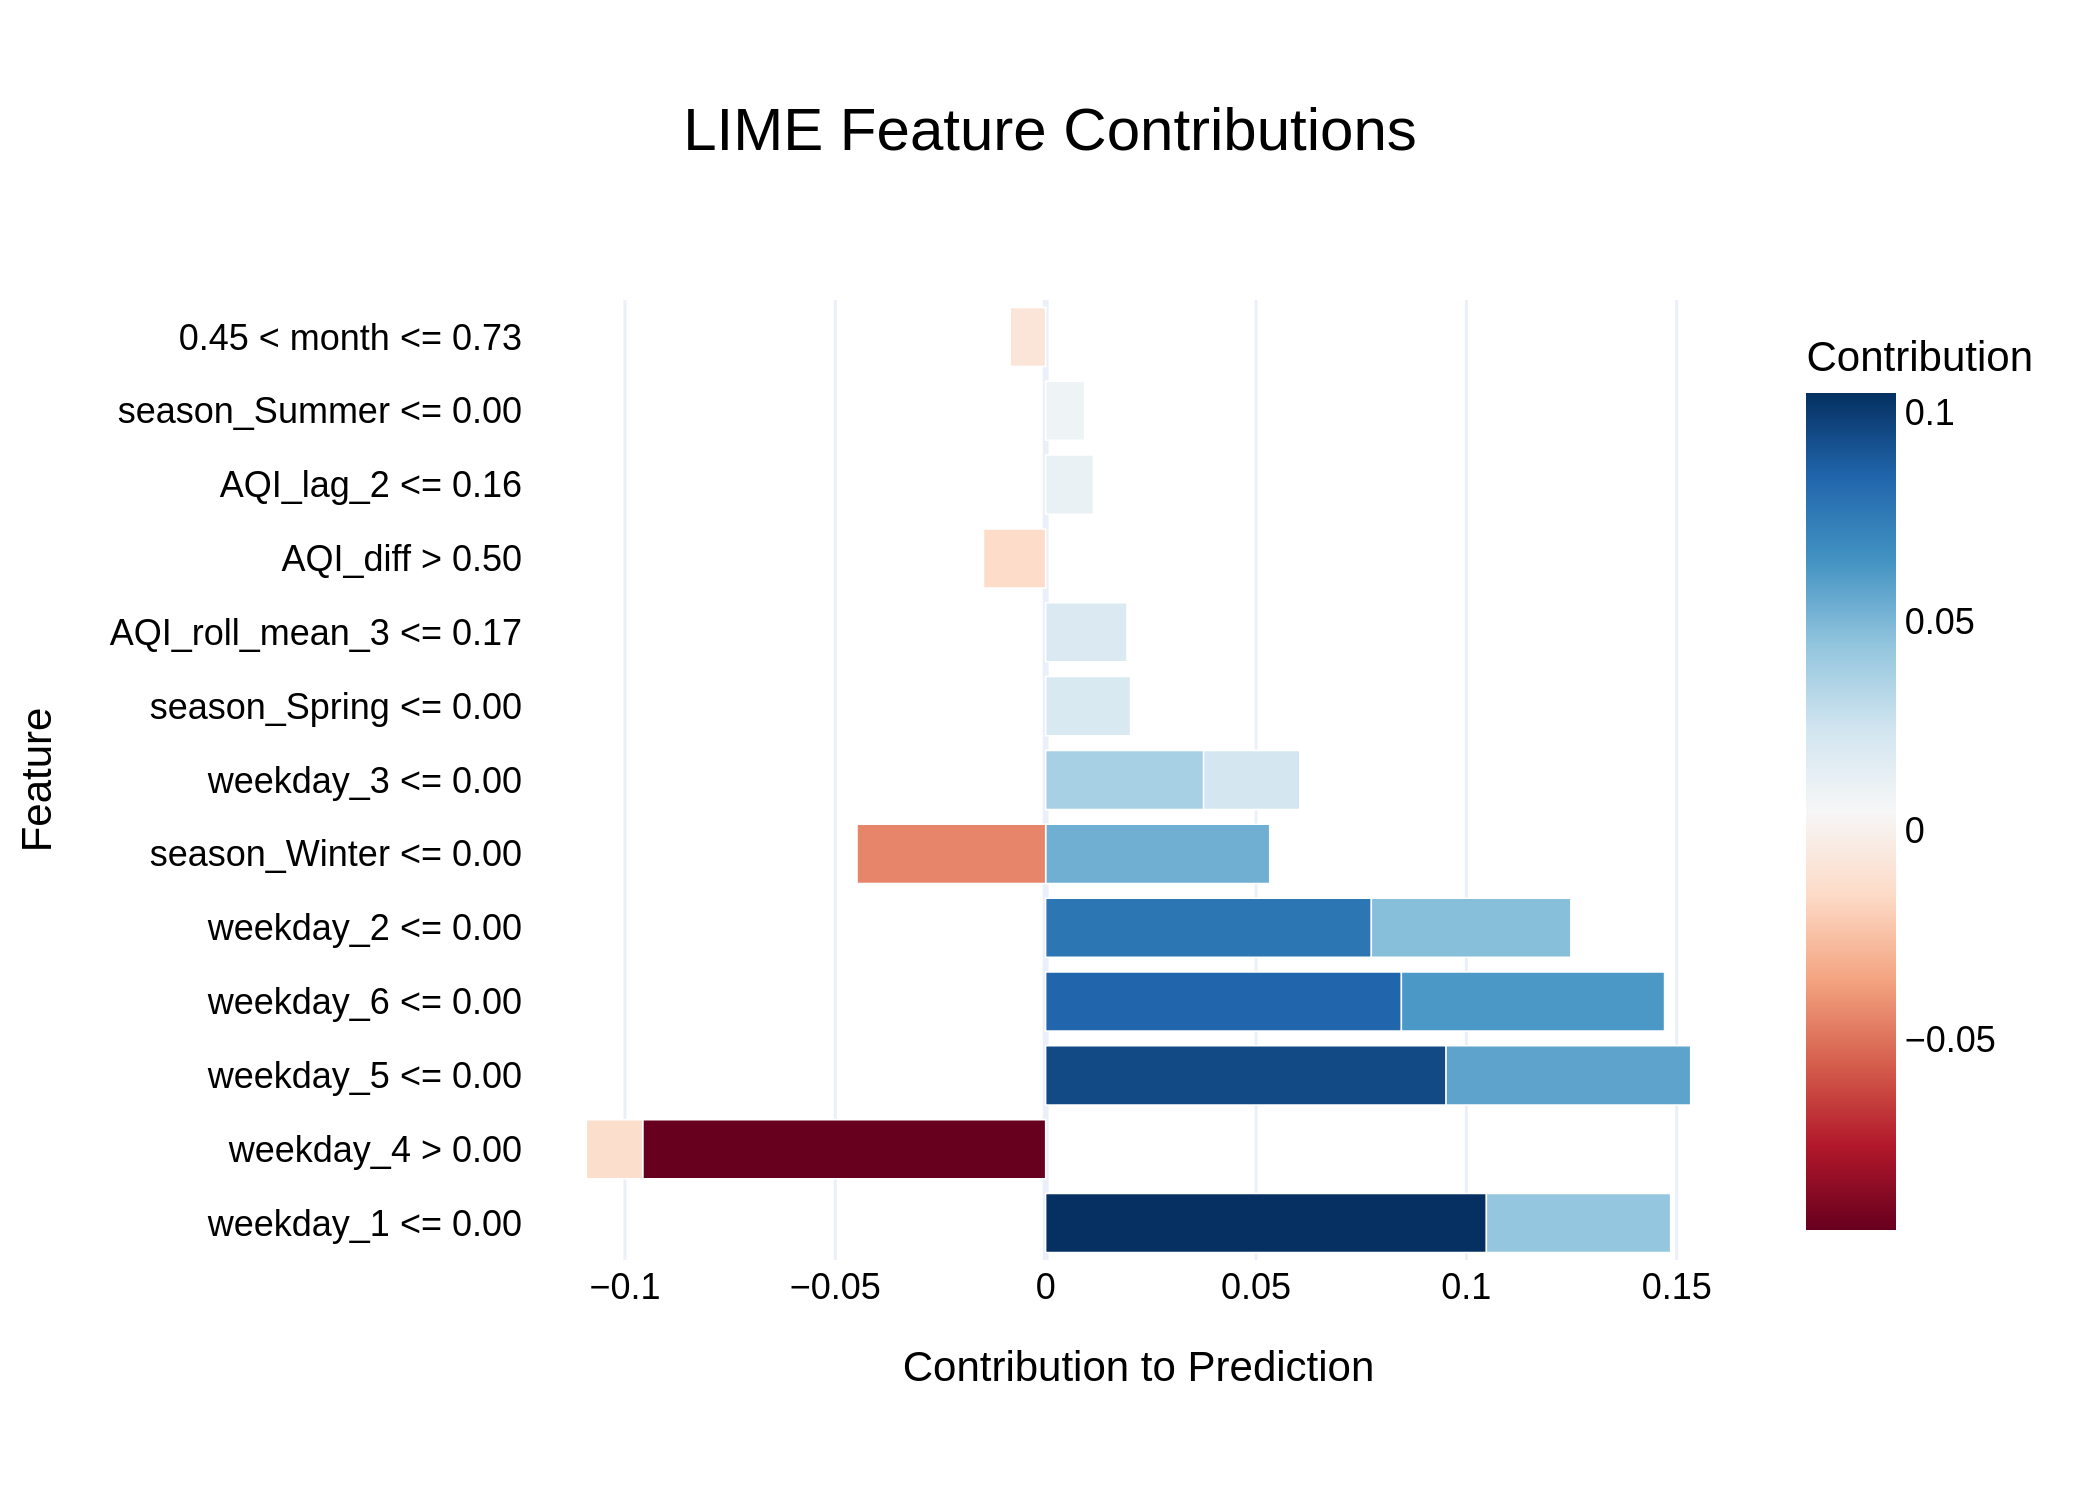

The data file committed next to this chart (first rows):
Feature, Contribution
weekday_1 <= 0.00, 0.1048
weekday_4 > 0.00, -0.09577
weekday_5 <= 0.00, 0.09517
weekday_6 <= 0.00, 0.08455
weekday_2 <= 0.00, 0.07742
weekday_6 <= 0.00, 0.06255
weekday_5 <= 0.00, 0.05814
season_Winter <= 0.00, 0.05326
weekday_2 <= 0.00, 0.04742
season_Winter <= 0.00, -0.04483
weekday_1 <= 0.00, 0.0438
weekday_3 <= 0.00, 0.03755
weekday_3 <= 0.00, 0.02286
season_Spring <= 0.00, 0.02018
AQI_roll_mean_3 <= 0.17, 0.01933
AQI_diff > 0.50, -0.01476
weekday_4 > 0.00, -0.0134
AQI_lag_2 <= 0.16, 0.01136
season_Summer <= 0.00, 0.009228
0.45 < month <= 0.73, -0.008424
